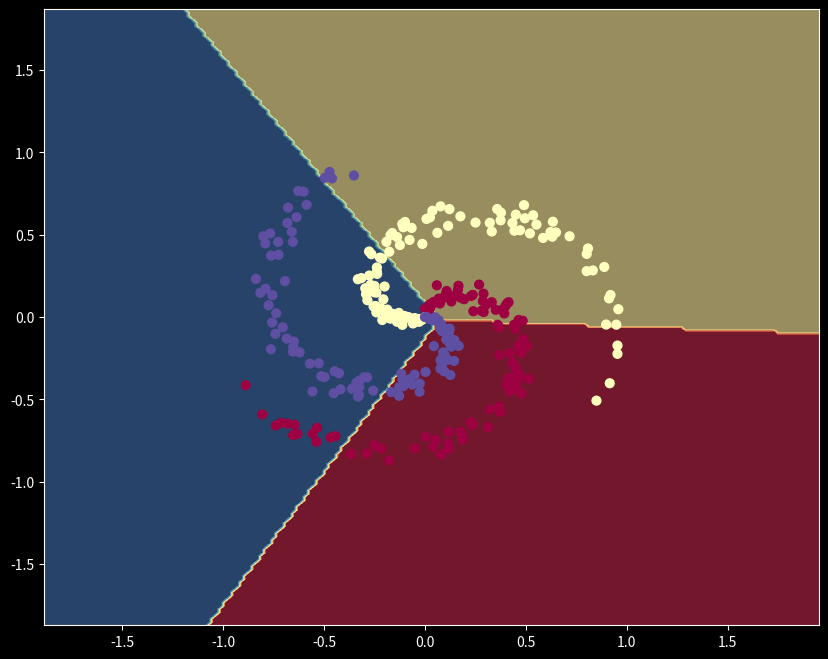
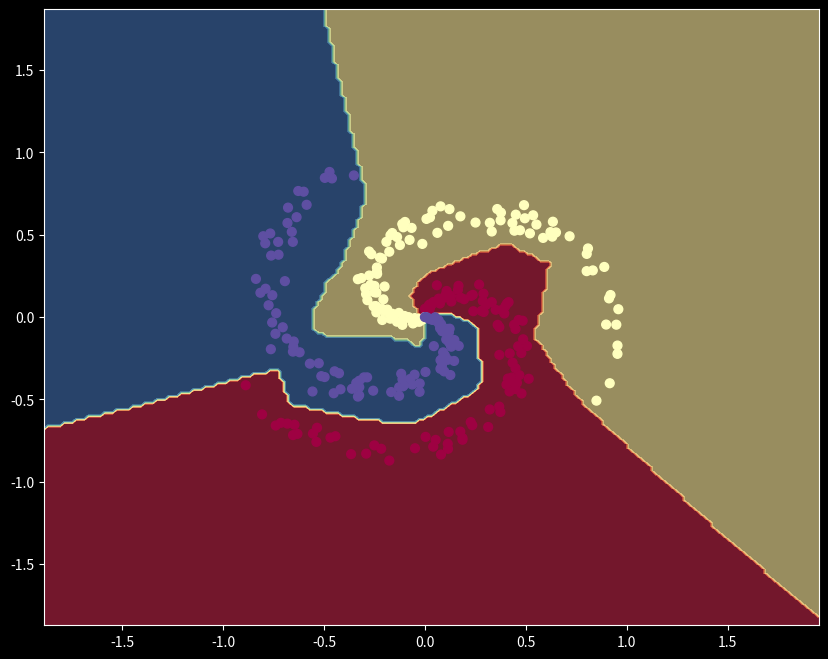
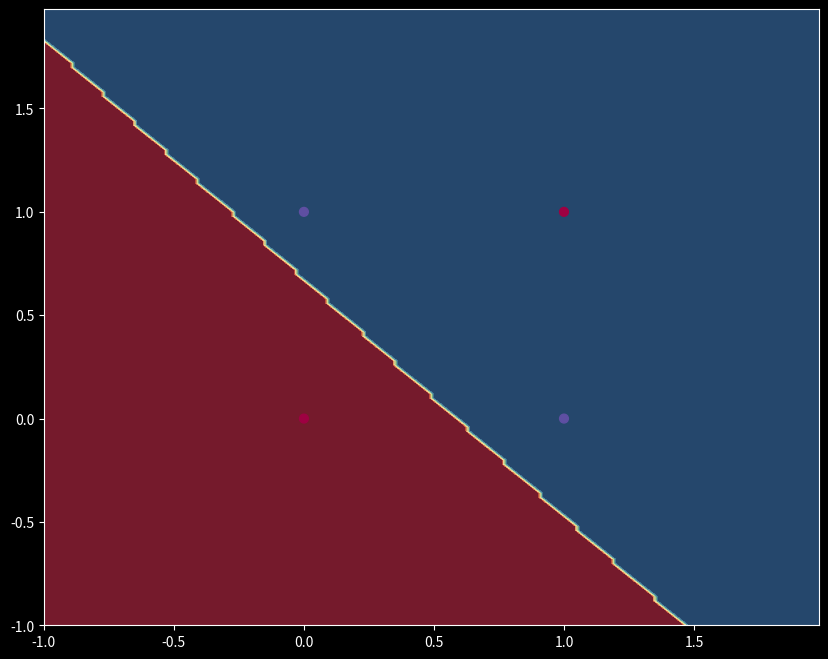

Source code (Python) for these figures, in order:
import numpy as np
#from tqdm import tqdm
import matplotlib.pyplot as plt

%matplotlib inline
plt.style.use('dark_background')
plt.rcParams['figure.figsize'] = (10.0, 8.0)
plt.rcParams['image.interpolation'] = 'nearest'
plt.rcParams['image.cmap'] = 'gray'

np.set_printoptions(precision=4)

def tanh(x):
    return np.tanh(x)

def tanh_prime(x):
    return 1-np.tanh(x)**2

def relu(x):
    return np.maximum(0, x)

def relu_prime(x):
    return (x > 0) * 1

def softmax(x):
    tmp = np.exp(x)
    return tmp / np.sum(tmp, axis=0, keepdims=True)

def softmax_prime(x):                     # X(n,m) : matrix of softmax probabilities, #n classes, #m samples 
    i = np.eye(x.shape[0])                # Identity matrix with n dimensions
    tmp1 = np.einsum('ij,ik->jik', x, i)  # Matrix of diagolized softmax values (per m)
    tmp2 = np.einsum('ij,kj->jik', x, x)  # Matrix of cross product of softmax values (per m)
    return tmp1 - tmp2 

def centropy(x, y):
    eps = 1e-8
    x = x.clip(min=eps, max=None)
    logp = np.where(y==1, -np.log(x), 0)
    return logp.sum(axis=0)

def centropy_prime(x, y):
    # Averaging is made by calling function
    eps = 1e-8
    x = x.clip(min=eps, max=None)
    return np.where(y==1, -1/x, 0)

def mse(y_pred, y_obs):
    return np.power(y_pred - y_obs, 2)

def mse_prime(y_pred, y_obs):
    # Averaging is made by calling function
    return 2*(y_pred - y_obs)


class Layer:
    def __init__(self) -> None:
        self.params = {}
        self.grads = {}
           
    def forward(self, input_data):
        raise NotImplementedError
    
    def backward(self, grad, alpha):
        raise NotImplementedError
        
class ZLayer(Layer):
    def __init__(self, inSize, outSize, eps_W=1e-2, eps_B=0.0):
        super().__init__()
        #np.random.seed(0)
        self.params['W'] = eps_W * np.random.randn(outSize, inSize)
        self.params['B'] = eps_B * np.random.randn(outSize, 1)
       
    def forward(self, inData):
        self.input = inData
        self.output = np.dot(self.params['W'], self.input) + self.params['B']
        return self.output
        
    def backward(self, outGrad, alpha=1e-0):
        inGrad = np.dot(self.params['W'].T, outGrad)
        self.grads['W'] = np.dot(outGrad, self.input.T)
        self.grads['B'] = np.sum(outGrad, axis=1, keepdims=True)
        return inGrad        
    
class ALayer(Layer):
    def __init__(self, g, gPrime):
        super().__init__()
        self.g = g
        self.gPrime = gPrime

    def forward(self, inData):
        self.input = inData
        self.output = self.g(self.input)
        return self.output

    def backward(self, outGrad):
        return self.gPrime(self.input) * outGrad

class SLayer(ALayer):
    def backward(self, outGrad):
        return np.einsum('jik,kj->ij', self.gPrime(self.output), outGrad)
    
class LLayer(Layer):
    def __init__(self, g, gPrime, eps=1e-8):
        self.g = g
        self.gPrime = gPrime
        self.eps = eps

    def forward(self, pred, obs):
        self.input = pred
        self.output = self.g(pred, obs)
        return self.output

    def backward(self, pred, obs):
        return self.gPrime(pred, obs)    


class Optimiser():
    def step(self, layers):
        raise NotImplementedError
        
class SGD(Optimiser):
    def __init__(self, alpha=1e-2):
        self.alpha = alpha
    
    def step(self, params, grads):
        for name, param in params.items():
            param -= self.alpha * grads[name]
            

from collections import namedtuple

Batch = namedtuple("Batch", ["x", "y"])

class DataIterator:
    def __call__(self, x, y):
        raise NotImplementedError

class BatchIterator(DataIterator):
    def __init__(self, size=32, shuffle=True):
        self.size = size
        self.shuffle = shuffle
        
    def __call__(self, x, y):
        starts = np.arange(0, x.shape[1], self.size)
        if self.shuffle:
            np.random.shuffle(starts)
        for start in starts:
            end = start + self.size
            yield Batch(x[:, start:end], y[:, start:end])

class Network:
    def __init__(self, loss = LLayer(centropy, centropy_prime), optimiser = SGD(), iterator = BatchIterator()):
        self.layers = []
        self.loss = loss
        self.optimiser = optimiser
        self.iterator = iterator
        
    def add(self, layer):
        self.layers.append(layer)

    def forward(self, output):
        for layer in self.layers:
            output = layer.forward(output)
        return output
    
    def backward(self, grad):
        for layer in reversed(self.layers):
            grad = layer.backward(grad)
        return grad
    
    def update(self):
        for layer in self.layers:
            self.optimiser.step(layer.params, layer.grads)
        
    def predict(self, x):
        scores = self.forward(x)
        return np.argmax(scores, axis=0)
        
    def accuracy(self, x, y):
        y_pred = self.predict(x)
        return np.mean(y_pred == y)
    
    def boundary_plot(self, x, y, h=.02):
        x_min, x_max = x[0, :].min() - 1, x[0, :].max() + 1
        y_min, y_max = x[1, :].min() - 1, x[1, :].max() + 1
        xx, yy = np.meshgrid(np.arange(x_min, x_max, h), np.arange(y_min, y_max, h))
        x_grid = np.c_[xx.ravel(), yy.ravel()].T
        Z = self.predict(x_grid)
        Z = Z.reshape(xx.shape)
        fig = plt.figure()
        plt.contourf(xx, yy, Z, cmap=plt.cm.Spectral, alpha=0.6)
        plt.scatter(x[0, :], x[1, :], c=y, s=40, cmap=plt.cm.Spectral)
        plt.xlim(xx.min(), xx.max())
        plt.ylim(yy.min(), yy.max())
        
    def fit(self, x_train, y_train, epochs, verbose=1):
        for i in range(epochs):
            epoch_loss = 0.0
            for batch in self.iterator(x_train, y_train):
                y_pred = self.forward(batch.x)
                epoch_loss += np.sum(self.loss.forward(y_pred, batch.y))
                grad = self.loss.backward(y_pred, batch.y) / y_pred.shape[1]            
                grad = self.backward(grad)
                self.update()
            
            epoch_loss /= y_train.shape[1]
        
            if verbose > 1 or (verbose == 1 and i % (epochs/10) == 0):
                print('epoch %4.d/%d   error=%f' % (i, epochs, epoch_loss))

# Generate data samples

np.random.seed(0)
N = 100 # number of points per class
D = 2 # dimensionality
K = 3 # number of classes
X = np.zeros((N*K,D))
y = np.zeros(N*K, dtype='uint8')
for j in range(K):
  ix = range(N*j,N*(j+1))
  r = np.linspace(0.0,1,N) # radius
  t = np.linspace(j*4,(j+1)*4,N) + np.random.randn(N)*0.2 # theta
  X[ix] = np.c_[r*np.sin(t), r*np.cos(t)]
  y[ix] = j

x_train = X.T
y_train = np.eye(len(set(y)))[y]
y_train = y_train.T

# 1 HL

nn = Network(loss = LLayer(centropy, centropy_prime), optimiser = SGD(alpha=1), iterator = BatchIterator(size=64))
nn.add(ZLayer(2, 3))
nn.add(SLayer(softmax, softmax_prime))

nn.fit(x_train, y_train, 100, 1)

print('training accuracy: %.2f' % nn.accuracy(x_train, y))
nn.boundary_plot(x_train, y)


# 2 HL

nn = Network(loss = LLayer(centropy, centropy_prime), optimiser = SGD(alpha=1), iterator = BatchIterator(size=64))
nn.add(ZLayer(2, 100))
nn.add(ALayer(relu, relu_prime))
nn.add(ZLayer(100, 3))
nn.add(SLayer(softmax, softmax_prime))

nn.fit(x_train, y_train, 5_000, 1)

print('training accuracy: %.3f' % nn.accuracy(x_train, y))
nn.boundary_plot(x_train, y)

np.set_printoptions(precision=4)

x_train = np.array([ [0, 0], [1, 0], [0, 1], [1, 1] ]).T
y = np.array([0,1,1,0])
y_train = np.eye(len(set(y)))[y].T

nn = Network(loss = LLayer(mse, mse_prime), optimiser = SGD(alpha=1e-2))
nn.add(ZLayer(2, 2, eps_W=1.0, eps_B=1.0))
nn.add(ALayer(tanh, tanh_prime))
nn.add(ZLayer(2, 2, eps_W=1.0, eps_B=1.0))

nn.fit(x_train, y_train, 5_000, 1)

print('\ntraining accuracy: %.3f' % nn.accuracy(x_train, y))
nn.boundary_plot(x_train, y)

print('\nXtrain\tYpred\t\t\tYtrain')
predicted = nn.forward(x_train)
predicted_01 = np.argmax(predicted, axis=0)
for i in range(x_train.shape[1]):
    print(x_train[:,i].T, '\t', predicted[:,i].T, predicted_01[i], '\t', y_train[:,i].T, y[i])